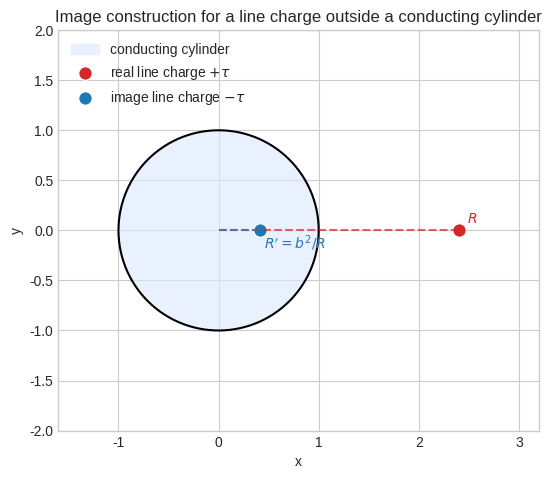
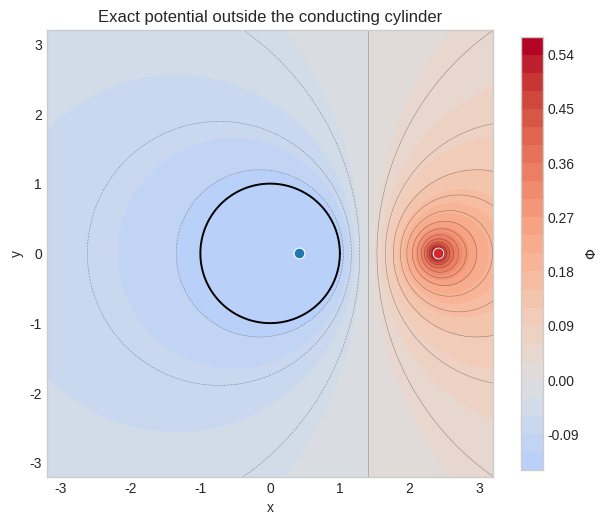
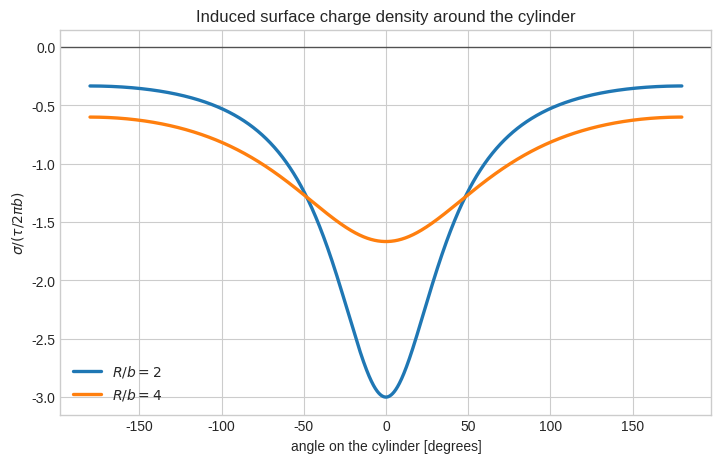
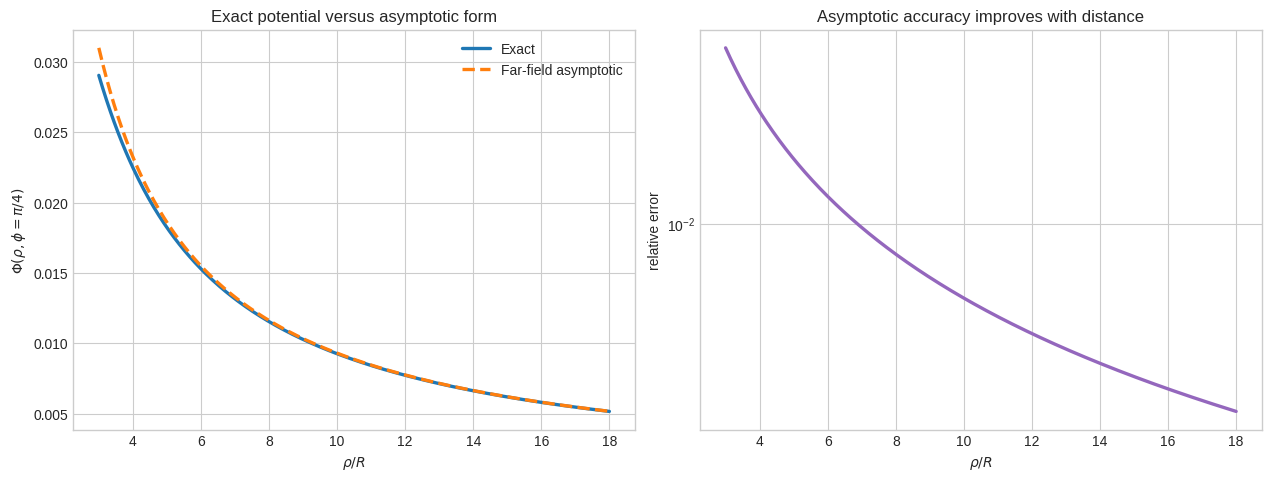
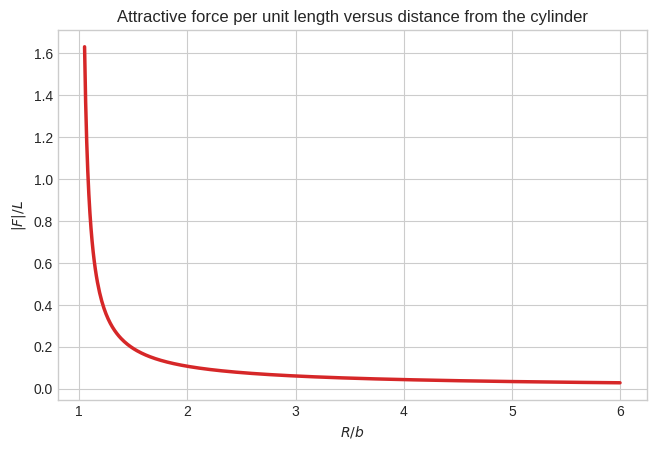

Write Python code to recreate these figures, in order.
import numpy as np
import matplotlib.pyplot as plt
from matplotlib.colors import TwoSlopeNorm

plt.style.use("seaborn-v0_8-whitegrid")


eps0 = 1.0
tau = 1.0
b = 1.0
R = 2.4
R_image = b**2 / R


def image_radius(R, b):
    return b**2 / R


def cylinder_voltage(R, b, tau=1.0, eps0=1.0):
    return (tau / (2.0 * np.pi * eps0)) * np.log(b / R)


def potential_cylinder(rho, phi, R, b, tau=1.0, eps0=1.0):
    Rp = image_radius(R, b)
    r1_sq = rho**2 + R**2 - 2.0 * rho * R * np.cos(phi)
    r2_sq = rho**2 + Rp**2 - 2.0 * rho * Rp * np.cos(phi)
    return (tau / (4.0 * np.pi * eps0)) * np.log(r2_sq / r1_sq)


def potential_cartesian(x, y, R, b, tau=1.0, eps0=1.0):
    rho = np.hypot(x, y)
    phi = np.arctan2(y, x)
    return potential_cylinder(rho, phi, R, b, tau=tau, eps0=eps0)


def sigma_phi(phi, R, b, tau=1.0):
    alpha = R / b
    return (tau / (2.0 * np.pi * b)) * (1.0 - alpha**2) / (1.0 + alpha**2 - 2.0 * alpha * np.cos(phi))


def sigma_normalized(phi, R_over_b):
    alpha = R_over_b
    return (1.0 - alpha**2) / (1.0 + alpha**2 - 2.0 * alpha * np.cos(phi))


def phi_asymptotic(rho, phi, R, b, tau=1.0, eps0=1.0):
    return (tau / (2.0 * np.pi * eps0)) * ((R**2 - b**2) / (rho * R)) * np.cos(phi)


def force_per_length(R, b, tau=1.0, eps0=1.0):
    return -(tau**2 * R) / (2.0 * np.pi * eps0 * (R**2 - b**2))


theta = np.linspace(0.0, 2.0 * np.pi, 600)
x_circle = b * np.cos(theta)
y_circle = b * np.sin(theta)

fig, ax = plt.subplots(figsize=(6.2, 6.2))
ax.fill(x_circle, y_circle, color="#dbe9ff", alpha=0.6, label="conducting cylinder")
ax.plot(x_circle, y_circle, color="black", lw=1.5)
ax.scatter([R], [0.0], s=95, color="tab:red", edgecolor="white", linewidth=0.9, label=r"real line charge $+\tau$")
ax.scatter([R_image], [0.0], s=95, color="tab:blue", edgecolor="white", linewidth=0.9, label=r"image line charge $-\tau$")
ax.plot([0.0, R], [0.0, 0.0], ls="--", color="tab:red", alpha=0.7)
ax.plot([0.0, R_image], [0.0, 0.0], ls="--", color="tab:blue", alpha=0.7)
ax.text(R + 0.08, 0.08, r"$R$", color="tab:red")
ax.text(R_image + 0.04, -0.18, r"$R'=b^2/R$", color="tab:blue")
ax.set_aspect("equal")
ax.set_xlim(-1.6, 3.2)
ax.set_ylim(-2.0, 2.0)
ax.set_xlabel("x")
ax.set_ylabel("y")
ax.set_title("Image construction for a line charge outside a conducting cylinder")
ax.legend(loc="upper left")
plt.show()


phi_samples = np.linspace(0.0, 2.0 * np.pi, 2000, endpoint=False)
phi_boundary = potential_cylinder(b, phi_samples, R, b, tau=tau, eps0=eps0)
V_exact = cylinder_voltage(R, b, tau=tau, eps0=eps0)
dphi = phi_samples[1] - phi_samples[0]
e_tangent = -(1.0 / b) * np.gradient(phi_boundary, dphi, edge_order=2)

print(f"R' = b^2/R = {R_image:.6f}")
print(f"tau' = {-tau:+.6f}")
print(f"Cylinder potential V = {V_exact:+.6f}")
print(f"max |Phi(b,phi) - V| = {np.max(np.abs(phi_boundary - V_exact)):.3e}")
print(f"max |E_phi(b,phi)|    = {np.max(np.abs(e_tangent)):.3e}")


x = np.linspace(-3.4, 3.4, 320)
y = np.linspace(-3.4, 3.4, 320)
X, Y = np.meshgrid(x, y, indexing="xy")
rho_grid = np.hypot(X, Y)
phi_grid = np.arctan2(Y, X)

Phi_ext = potential_cylinder(rho_grid, phi_grid, R, b, tau=tau, eps0=eps0)
Phi_plot = np.where(rho_grid >= b, Phi_ext, V_exact)

real_core = np.hypot(X - R, Y) < 0.06
image_core = np.hypot(X - R_image, Y) < 0.05
Phi_plot = np.where(real_core | image_core, np.nan, Phi_plot)

vmax = np.nanmax(np.abs(Phi_plot))
norm = TwoSlopeNorm(vmin=-vmax, vcenter=0.0, vmax=vmax)

fig, ax = plt.subplots(figsize=(7.2, 6.4))
contf = ax.contourf(X, Y, Phi_plot, levels=24, cmap="coolwarm", norm=norm)
ax.contour(X, Y, Phi_plot, levels=18, colors="black", linewidths=0.42, alpha=0.35)
ax.plot(x_circle, y_circle, color="black", lw=1.4)
ax.scatter([R], [0.0], s=60, color="tab:red", edgecolor="white", linewidth=0.8)
ax.scatter([R_image], [0.0], s=60, color="tab:blue", edgecolor="white", linewidth=0.8)
ax.set_aspect("equal")
ax.set_xlim(-3.2, 3.2)
ax.set_ylim(-3.2, 3.2)
ax.set_xlabel("x")
ax.set_ylabel("y")
ax.set_title("Exact potential outside the conducting cylinder")
fig.colorbar(contf, ax=ax, shrink=0.88, label=r"$\Phi$")
plt.show()


phi_deg = np.linspace(-180.0, 180.0, 1600)
phi_rad = np.deg2rad(phi_deg)

fig, ax = plt.subplots(figsize=(8.4, 5.0))
for alpha, color in [(2.0, 'tab:blue'), (4.0, 'tab:orange')]:
    ax.plot(phi_deg, sigma_normalized(phi_rad, alpha), lw=2.4, color=color, label=fr"$R/b={alpha:.0f}$")
ax.axhline(0.0, color="black", lw=1.0, alpha=0.6)
ax.set_xlabel("angle on the cylinder [degrees]")
ax.set_ylabel(r"$\sigma / (\tau / 2\pi b)$")
ax.set_title("Induced surface charge density around the cylinder")
ax.legend()
plt.show()


phi_int = np.linspace(0.0, 2.0 * np.pi, 20000, endpoint=False)
sigma_total = np.trapezoid(sigma_phi(phi_int, R, b, tau=tau) * b, phi_int)
print(f"Total induced charge per unit length on the cylinder = {sigma_total:+.6f}")


phi_ray = np.pi / 4.0
rho_values = np.linspace(3.0 * R, 18.0 * R, 400)
phi_exact = potential_cylinder(rho_values, phi_ray, R, b, tau=tau, eps0=eps0)
phi_far = phi_asymptotic(rho_values, phi_ray, R, b, tau=tau, eps0=eps0)
relative_error = np.abs(phi_far - phi_exact) / np.maximum(np.abs(phi_exact), 1.0e-14)

fig, axes = plt.subplots(1, 2, figsize=(12.6, 4.7), constrained_layout=True)
axes[0].plot(rho_values / R, phi_exact, lw=2.4, label="Exact")
axes[0].plot(rho_values / R, phi_far, lw=2.4, ls="--", label="Far-field asymptotic")
axes[0].set_xlabel(r"$\rho/R$")
axes[0].set_ylabel(r"$\Phi(\rho,\phi=\pi/4)$")
axes[0].set_title("Exact potential versus asymptotic form")
axes[0].legend()

axes[1].semilogy(rho_values / R, relative_error, color="tab:purple", lw=2.4)
axes[1].set_xlabel(r"$\rho/R$")
axes[1].set_ylabel("relative error")
axes[1].set_title("Asymptotic accuracy improves with distance")

plt.show()
print(f"max relative error for rho >= 6R: {relative_error[rho_values >= 6.0 * R].max():.3e}")


alpha_values = np.linspace(1.05, 6.0, 500)
force_mag = -force_per_length(alpha_values * b, b, tau=tau, eps0=eps0)

fig, ax = plt.subplots(figsize=(7.6, 4.8))
ax.plot(alpha_values, force_mag, lw=2.5, color="tab:red")
ax.set_xlabel(r"$R/b$")
ax.set_ylabel(r"$|F|/L$")
ax.set_title("Attractive force per unit length versus distance from the cylinder")
plt.show()

print(f"Force per unit length for R/b = {R/b:.2f}: {force_per_length(R, b, tau=tau, eps0=eps0):+.6f}")
